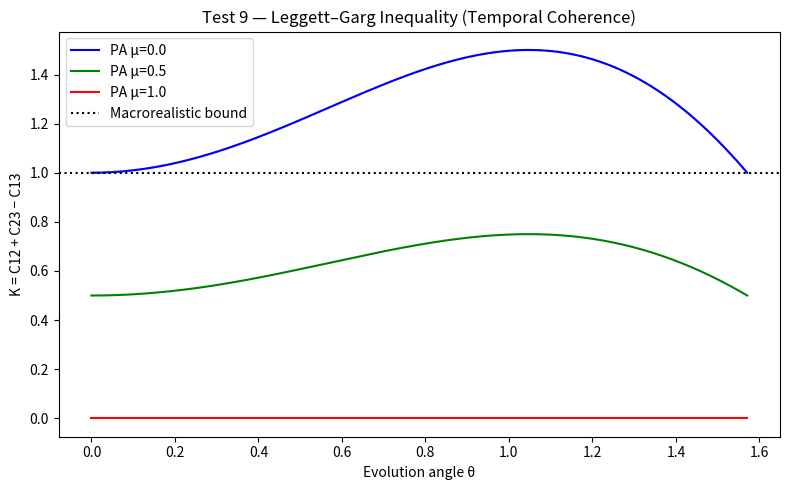

This figure's Python source:
#!/usr/bin/env python3
import numpy as np
import matplotlib.pyplot as plt

def C_ij(theta):
    # Quantum temporal correlation
    return np.cos(theta)

def K_quantum(theta):
    return 2 * np.cos(theta) - np.cos(2*theta)

def C_pa(theta, mu):
    # Photon Algebra analogue: suppress coherence by (1-μ)
    return (1 - mu) * np.cos(theta)

def K_pa(theta, mu):
    return 2*C_pa(theta,mu) - C_pa(2*theta,mu)

theta_vals = np.linspace(0, np.pi/2, 200)
mu_vals = [0.0, 0.5, 1.0]
colors = ["b","g","r"]

plt.figure(figsize=(8,5))
for mu, c in zip(mu_vals, colors):
    Kq = K_quantum(theta_vals)
    Kp = K_pa(theta_vals, mu)
    plt.plot(theta_vals, Kq, "k--", alpha=0.3) if mu==0 else None
    plt.plot(theta_vals, Kp, c, label=f"PA μ={mu}")
plt.axhline(1, color="k", linestyle=":", label="Macrorealistic bound")
plt.xlabel("Evolution angle θ")
plt.ylabel("K = C12 + C23 − C13")
plt.title("Test 9 — Leggett–Garg Inequality (Temporal Coherence)")
plt.legend()
plt.tight_layout()
plt.savefig("PAEV_Test9_LGI.png")
print("✅ Saved plot to: PAEV_Test9_LGI.png")

for mu in mu_vals:
    Kmax_q = np.max(K_quantum(theta_vals))
    Kmax_pa = np.max(K_pa(theta_vals, mu))
    print(f"μ={mu:.1f}  Quantum Kmax={Kmax_q:.3f}  PhotonAlg Kmax={Kmax_pa:.3f}")